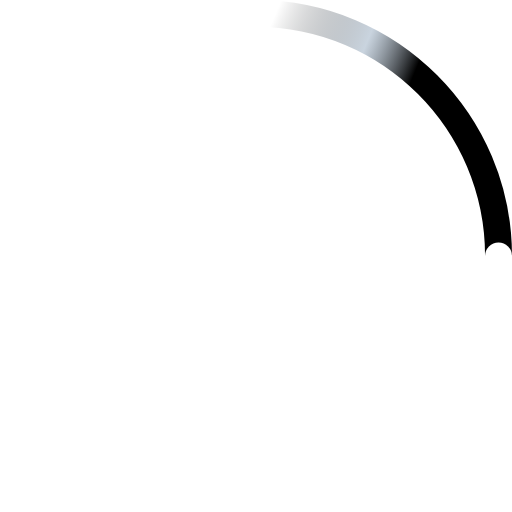
t = 0.00 s
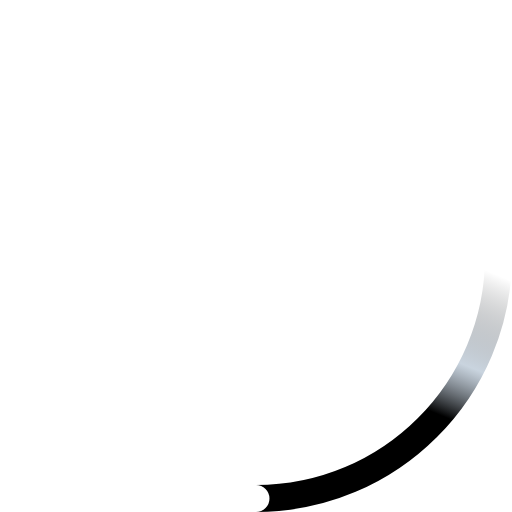
t = 0.23 s
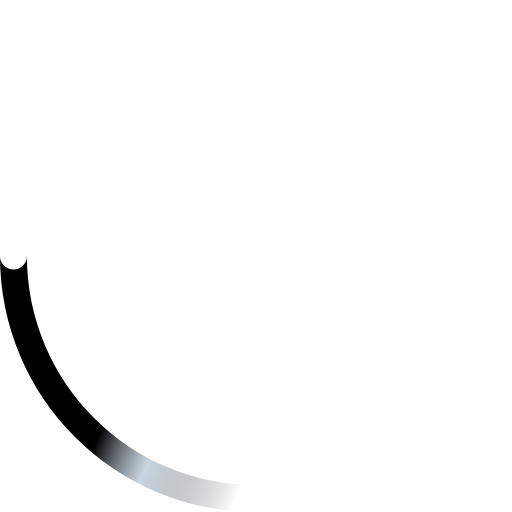
t = 0.45 s
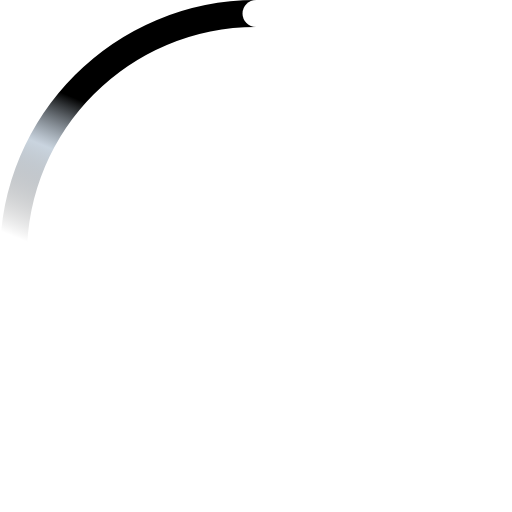
t = 0.68 s

The animated SVG that drew these frames (rendered in a browser with its animation timeline set to each time). Animation: 2 SMIL elements (animateTransform=2); one cycle of 0.90 s, repeats indefinitely.

<!-- By Sam Herbert (@sherb), for everyone. More @ http://goo.gl/7AJzbL -->
<svg width="38" height="38" viewBox="0 0 38 38" xmlns="http://www.w3.org/2000/svg">
    <defs>
        <linearGradient x1="8.042%" y1="0%" x2="65.682%" y2="23.865%" id="a">
            <stop stop-color="#000" stop-opacity="0" offset="0%"/>
            <stop stop-color="#abc" stop-opacity=".631" offset="63.146%"/>
            <stop stop-color="#q12" offset="100%"/>
        </linearGradient>
    </defs>
    <g fill="none" fill-rule="evenodd">
        <g transform="translate(1 1)">
            <path d="M36 18c0-9.94-8.06-18-18-18" id="Oval-2" stroke="url(#a)" stroke-width="2">
                <animateTransform
                    attributeName="transform"
                    type="rotate"
                    from="0 18 18"
                    to="360 18 18"
                    dur="0.9s"
                    repeatCount="indefinite" />
            </path>
            <circle fill="#fff" cx="36" cy="18" r="1">
                <animateTransform
                    attributeName="transform"
                    type="rotate"
                    from="0 18 18"
                    to="360 18 18"
                    dur="0.9s"
                    repeatCount="indefinite" />
            </circle>
        </g>
    </g>
</svg>
